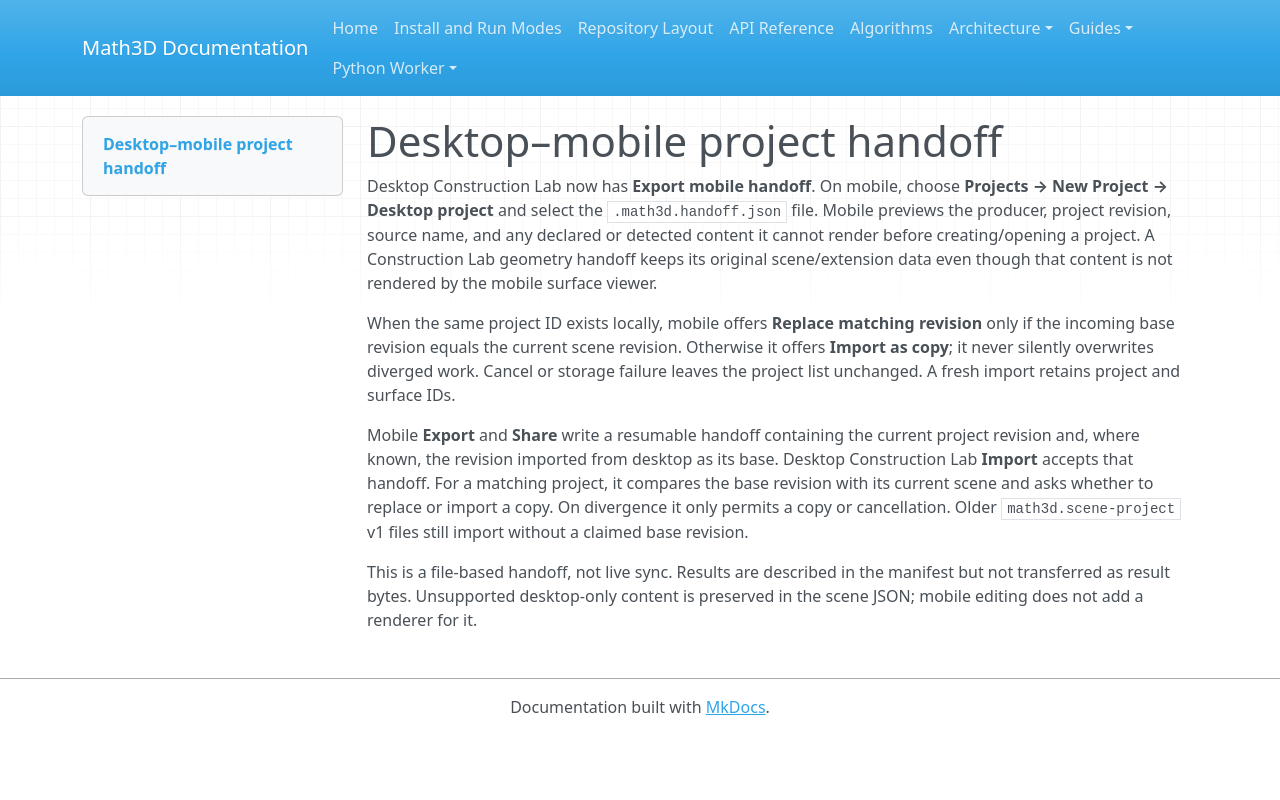

repository: expert10000/Math3D · page: mobile-desktop-project-round-trip/index.html · generator: mkdocs

# Desktop–mobile project handoff

Desktop Construction Lab now has **Export mobile handoff**. On mobile, choose **Projects → New Project → Desktop project** and select the `.math3d.handoff.json` file. Mobile previews the producer, project revision, source name, and any declared or detected content it cannot render before creating/opening a project. A Construction Lab geometry handoff keeps its original scene/extension data even though that content is not rendered by the mobile surface viewer.

When the same project ID exists locally, mobile offers **Replace matching revision** only if the incoming base revision equals the current scene revision. Otherwise it offers **Import as copy**; it never silently overwrites diverged work. Cancel or storage failure leaves the project list unchanged. A fresh import retains project and surface IDs.

Mobile **Export** and **Share** write a resumable handoff containing the current project revision and, where known, the revision imported from desktop as its base. Desktop Construction Lab **Import** accepts that handoff. For a matching project, it compares the base revision with its current scene and asks whether to replace or import a copy. On divergence it only permits a copy or cancellation. Older `math3d.scene-project` v1 files still import without a claimed base revision.

This is a file-based handoff, not live sync. Results are described in the manifest but not transferred as result bytes. Unsupported desktop-only content is preserved in the scene JSON; mobile editing does not add a renderer for it.
